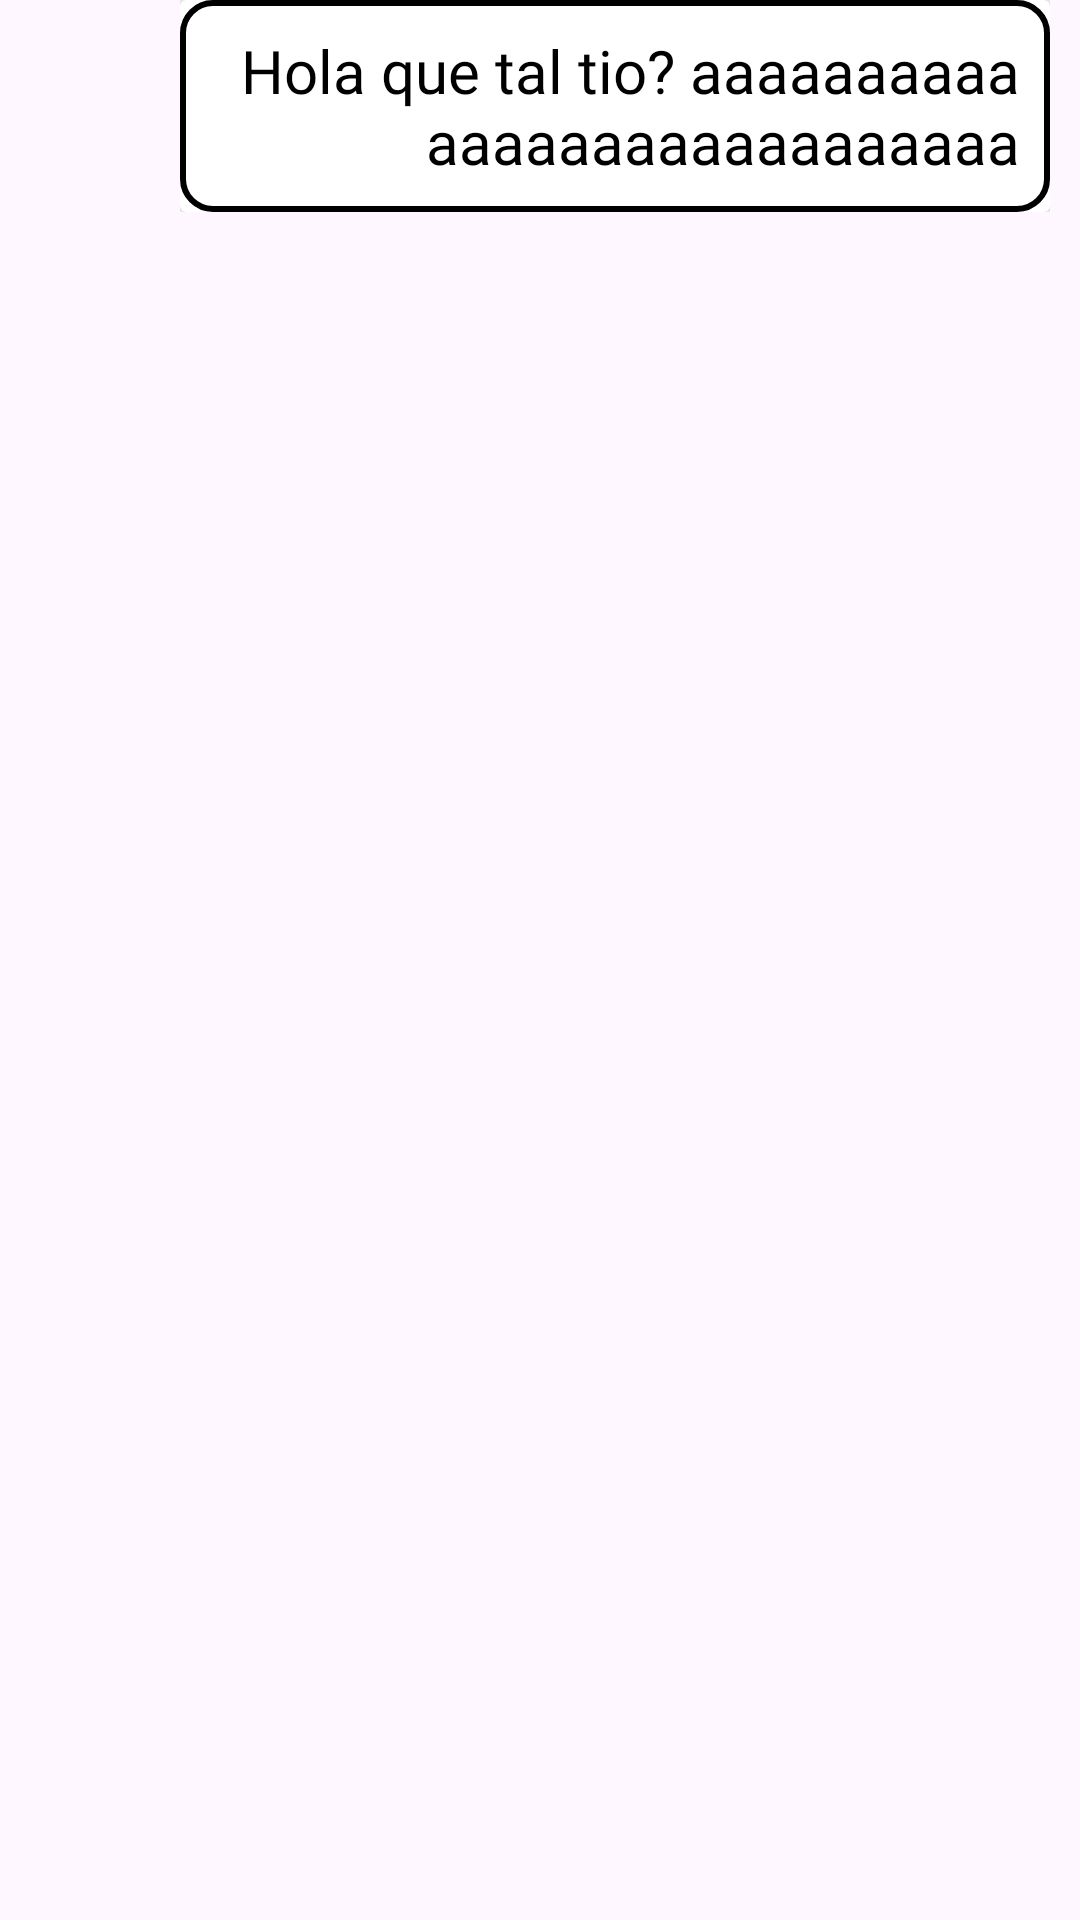

This screen was rendered from an Android layout file. Write that file and the resources it references.
<!-- AndroidManifest.xml: application theme Theme.OpenAni -->
<!-- res/layout/message_sent.xml -->
<?xml version="1.0" encoding="utf-8"?>
<androidx.constraintlayout.widget.ConstraintLayout xmlns:android="http://schemas.android.com/apk/res/android"
    android:layout_width="match_parent"
    android:layout_height="wrap_content"
    xmlns:app="http://schemas.android.com/apk/res-auto"
    android:layout_gravity="right"
    android:layout_marginVertical="2dp">

    <androidx.constraintlayout.widget.ConstraintLayout
        android:layout_width="300dp"
        android:layout_height="wrap_content"
        app:layout_constraintRight_toRightOf="parent"
        app:layout_constraintTop_toTopOf="parent"
        >

        <LinearLayout
            android:id="@+id/message_sent"
            android:layout_width="match_parent"
            android:layout_height="match_parent"
            app:layout_constraintRight_toRightOf="parent"
            android:layout_marginRight="10dp"
            android:gravity="end"
            android:foregroundGravity="right"
            >

            <androidx.cardview.widget.CardView
                android:layout_gravity="end"
                android:layout_width="wrap_content"
                android:layout_height="match_parent"
                >

                <androidx.constraintlayout.widget.ConstraintLayout
                    android:layout_width="match_parent"
                    android:layout_height="match_parent"
                    android:background="@drawable/roundedbuttonwhite"
                    android:padding="10dp"
                    >

                    <TextView
                        android:fontFamily="@font/share"
                        android:textSize="20sp"
                        app:layout_constraintTop_toTopOf="parent"
                        app:layout_constraintBottom_toBottomOf="parent"
                        android:textAlignment="textEnd"
                        android:layout_width="match_parent"
                        android:layout_height="wrap_content"
                        android:text="Hola que tal tio? aaaaaaaaaaaaaaaaaaaaaaaaaaaa"
                        android:textColor="@color/black"
                        android:id="@+id/message_sent_text"

                        >

                    </TextView>


                </androidx.constraintlayout.widget.ConstraintLayout>

            </androidx.cardview.widget.CardView>

        </LinearLayout>

    </androidx.constraintlayout.widget.ConstraintLayout>

</androidx.constraintlayout.widget.ConstraintLayout>
<!-- resources referenced by this layout -->
<resources>
  <!-- drawable roundedbuttonwhite (drawable) -->
  <?xml version="1.0" encoding="utf-8"?>
  <shape xmlns:android="http://schemas.android.com/apk/res/android"
      android:shape="rectangle">
      <solid android:color="@color/white" />
      <corners android:radius="10dp"/>
      <stroke android:color="@color/black" android:width="2dp"/>
  </shape>
  <style name="Theme.OpenAni" parent="Base.Theme.OpenAni" />
  <style name="Base.Theme.OpenAni" parent="Theme.Material3.DayNight.NoActionBar">
          
          
      </style>
  <!-- not gathered from this repository: default colours our renderer supplied (Android Studio template values) -->
  <color name="black">#FF000000</color>
  <color name="white">#FFFFFFFF</color>
</resources>
